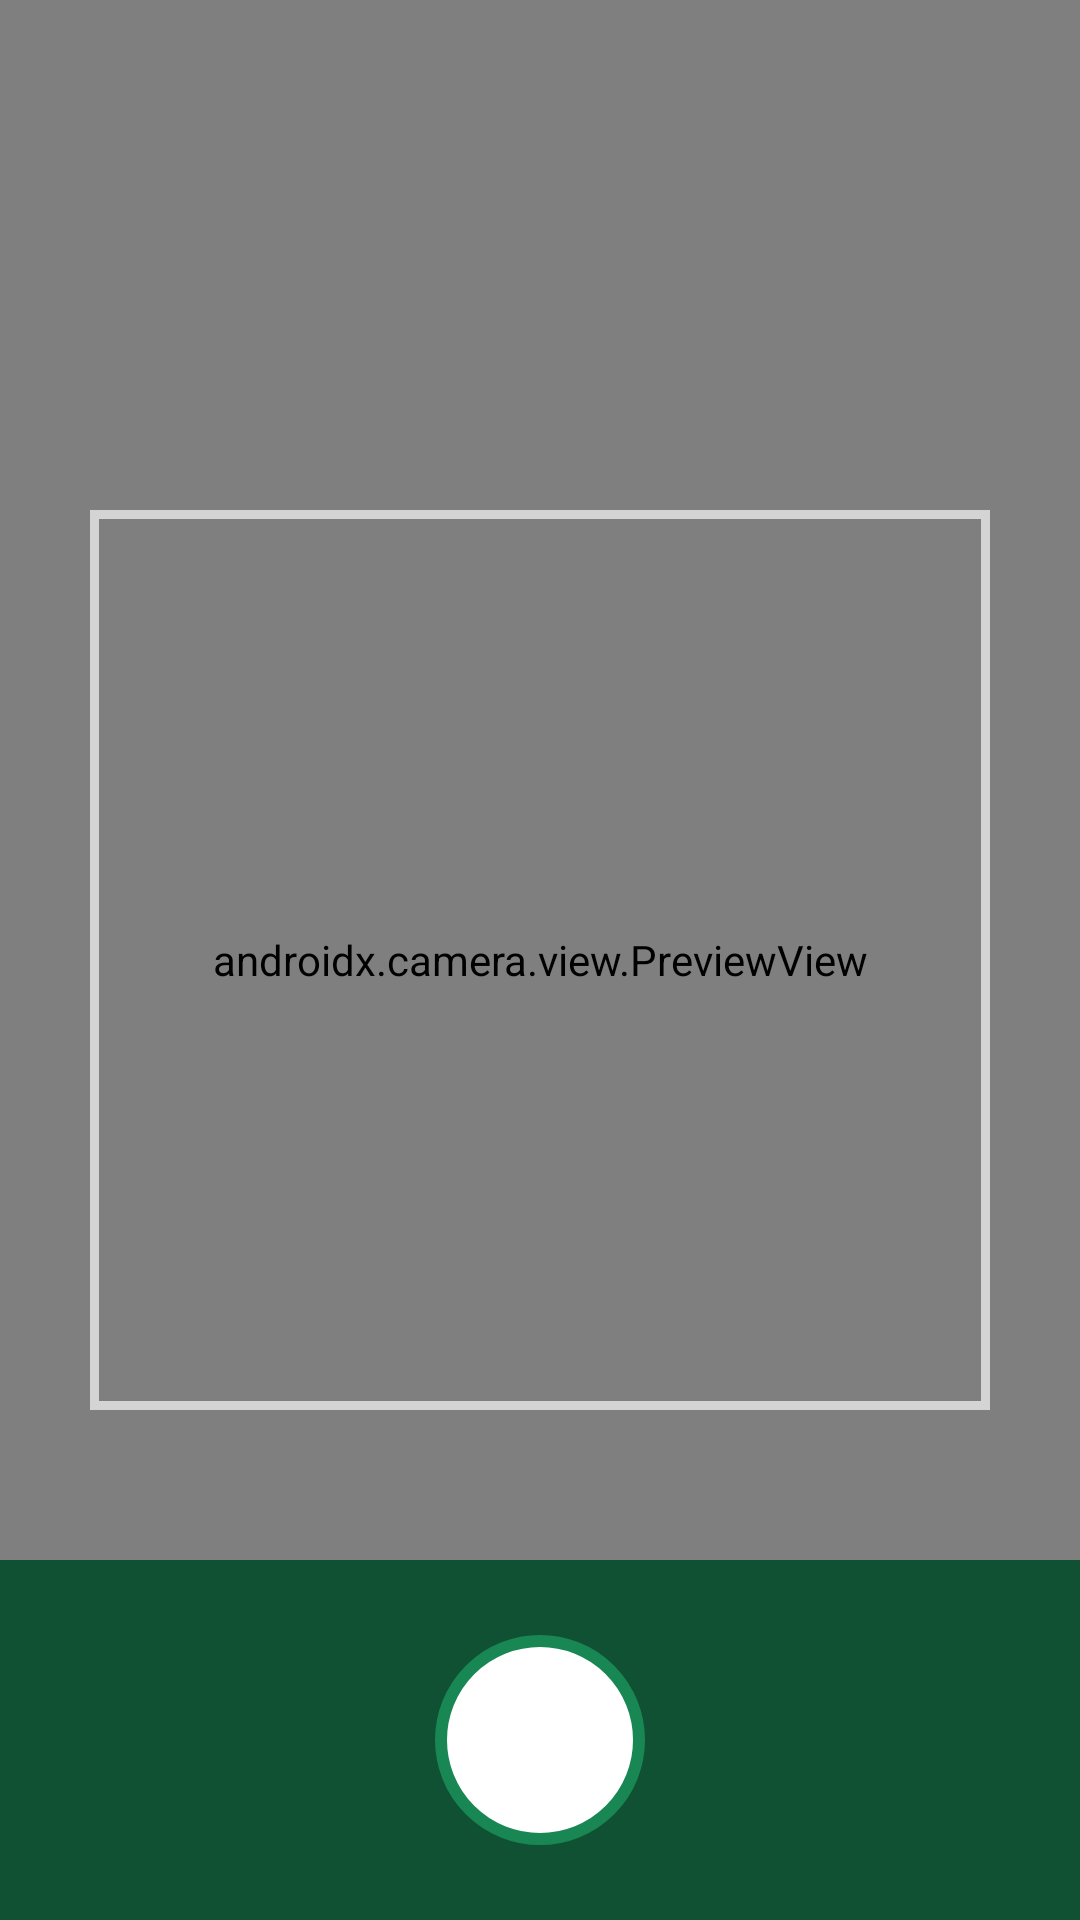

Produce the Android XML layout that renders to this screen, including the resource entries it uses.
<!-- AndroidManifest.xml: application theme Theme.AgriEye_Main -->
<!-- res/layout/activity_camera.xml -->
<?xml version="1.0" encoding="utf-8"?>
<androidx.constraintlayout.widget.ConstraintLayout xmlns:android="http://schemas.android.com/apk/res/android"
    xmlns:app="http://schemas.android.com/apk/res-auto"
    xmlns:tools="http://schemas.android.com/tools"
    android:layout_width="match_parent"
    android:layout_height="match_parent"
    android:background="@color/black"
    tools:context=".CameraActivity">

    <androidx.camera.view.PreviewView
        android:id="@+id/viewFinder"
        android:layout_width="match_parent"
        android:layout_height="match_parent" />

    <View
        android:id="@+id/overlaySquare"
        android:layout_width="300dp"
        android:layout_height="300dp"
        android:background="@drawable/square_overlay_border"
        app:layout_constraintBottom_toBottomOf="parent"
        app:layout_constraintEnd_toEndOf="parent"
        app:layout_constraintStart_toStartOf="parent"
        app:layout_constraintTop_toTopOf="parent" />

    <RelativeLayout
        android:id="@+id/bottomControls"
        android:layout_width="match_parent"
        android:layout_height="120dp"
        android:background="@color/agri_dark_green"
        android:gravity="center"
        app:layout_constraintBottom_toBottomOf="parent">

        <ImageButton
            android:id="@+id/image_capture_button"
            android:layout_width="wrap_content"
            android:layout_height="wrap_content"
            android:background="@drawable/camera_capture_button"
            android:contentDescription="Take photo" />
    </RelativeLayout>

</androidx.constraintlayout.widget.ConstraintLayout>
<!-- resources referenced by this layout -->
<resources>
  <color name="agri_dark_green">#0F5132</color>
  <color name="black">#FF000000</color>
  <!-- drawable camera_capture_button (drawable) -->
  <?xml version="1.0" encoding="utf-8"?>
  <shape xmlns:android="http://schemas.android.com/apk/res/android"
      android:shape="oval">
      <solid android:color="@color/white"/>
      <stroke android:width="4dp" android:color="@color/agri_light_green"/>
      <size android:width="70dp" android:height="70dp"/>
  </shape>
  <!-- drawable square_overlay_border (drawable) -->
  <?xml version="1.0" encoding="utf-8"?>
  <shape xmlns:android="http://schemas.android.com/apk/res/android" android:shape="rectangle">
      <solid android:color="#00000000"/>
      <stroke android:width="3dp" android:color="#AAFFFFFF"/>
  </shape>
  <style name="Theme.AgriEye_Main" parent="Base.Theme.AgriEye_Main" />
  <color name="white">#FFFFFFFF</color>
  <color name="agri_light_green">#198754</color>
  <style name="Base.Theme.AgriEye_Main" parent="Theme.Material3.DayNight.NoActionBar">
          
          
      </style>
</resources>
